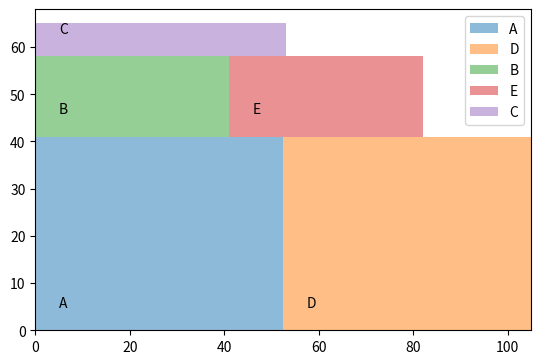

Reproduce this figure in Python.
import matplotlib.pyplot as plt


def check_cut_placement(dimensions_of_the_material, dimensions_of_the_cuts):
    sorted_cuts = sorted(dimensions_of_the_cuts.items(), key=lambda x: x[1][0] * x[1][1], reverse=True)
    material_width, material_height = dimensions_of_the_material
    remaining_material = [[0, 0, material_width, material_height]]
    cut_placements = {}

    for cut_name, cut_dimensions in sorted_cuts:
        for i, (x, y, w, h) in enumerate(remaining_material):
            if cut_dimensions[0] <= w and cut_dimensions[1] <= h:
                cut_placements[cut_name] = [(x, y), (x + cut_dimensions[0], y), (x + cut_dimensions[0], y + cut_dimensions[1]), (x, y + cut_dimensions[1])]
                if cut_dimensions[0] == w and cut_dimensions[1] == h:
                    del remaining_material[i]
                else:
                    if cut_dimensions[0] == w:
                        remaining_material[i] = [x, y + cut_dimensions[1], w, h - cut_dimensions[1]]
                    elif cut_dimensions[1] == h:
                        remaining_material[i] = [x + cut_dimensions[0], y, w - cut_dimensions[0], h]
                    else:
                        remaining_material[i] = [x + cut_dimensions[0], y, w - cut_dimensions[0], cut_dimensions[1]]
                        remaining_material.append([x, y + cut_dimensions[1], w, h - cut_dimensions[1]])
                break
        else:
            return "Material too small"

    output = "Optimal Placement:\n"
    for cut_name, coordinates in cut_placements.items():
        output += f"{cut_name}:\n"
        for coordinate in coordinates:
            output += f"        {coordinate}\n"

    # Visualize the cut placements
    fig, ax = plt.subplots()
    ax.set_xlim(0, material_width)
    ax.set_ylim(0, material_height)
    ax.set_aspect('equal')

    for cut_name, coordinates in cut_placements.items():
        xs = [coord[0] for coord in coordinates]
        ys = [coord[1] for coord in coordinates]
        ax.fill(xs, ys, alpha=0.5, label=cut_name)
        ax.text(xs[0] + 5, ys[0] + 5, cut_name)

    plt.legend()
    plt.show()

    return output


# Example usage
dimensions_of_the_material = [105, 68]
dimensions_of_the_cuts = {
    "A": [52.5, 41],
    "B": [41, 17],
    "C": [53, 7],
    "D": [52.5, 41],
    "E": [41, 17]
}

result = check_cut_placement(dimensions_of_the_material, dimensions_of_the_cuts)
print(result)
